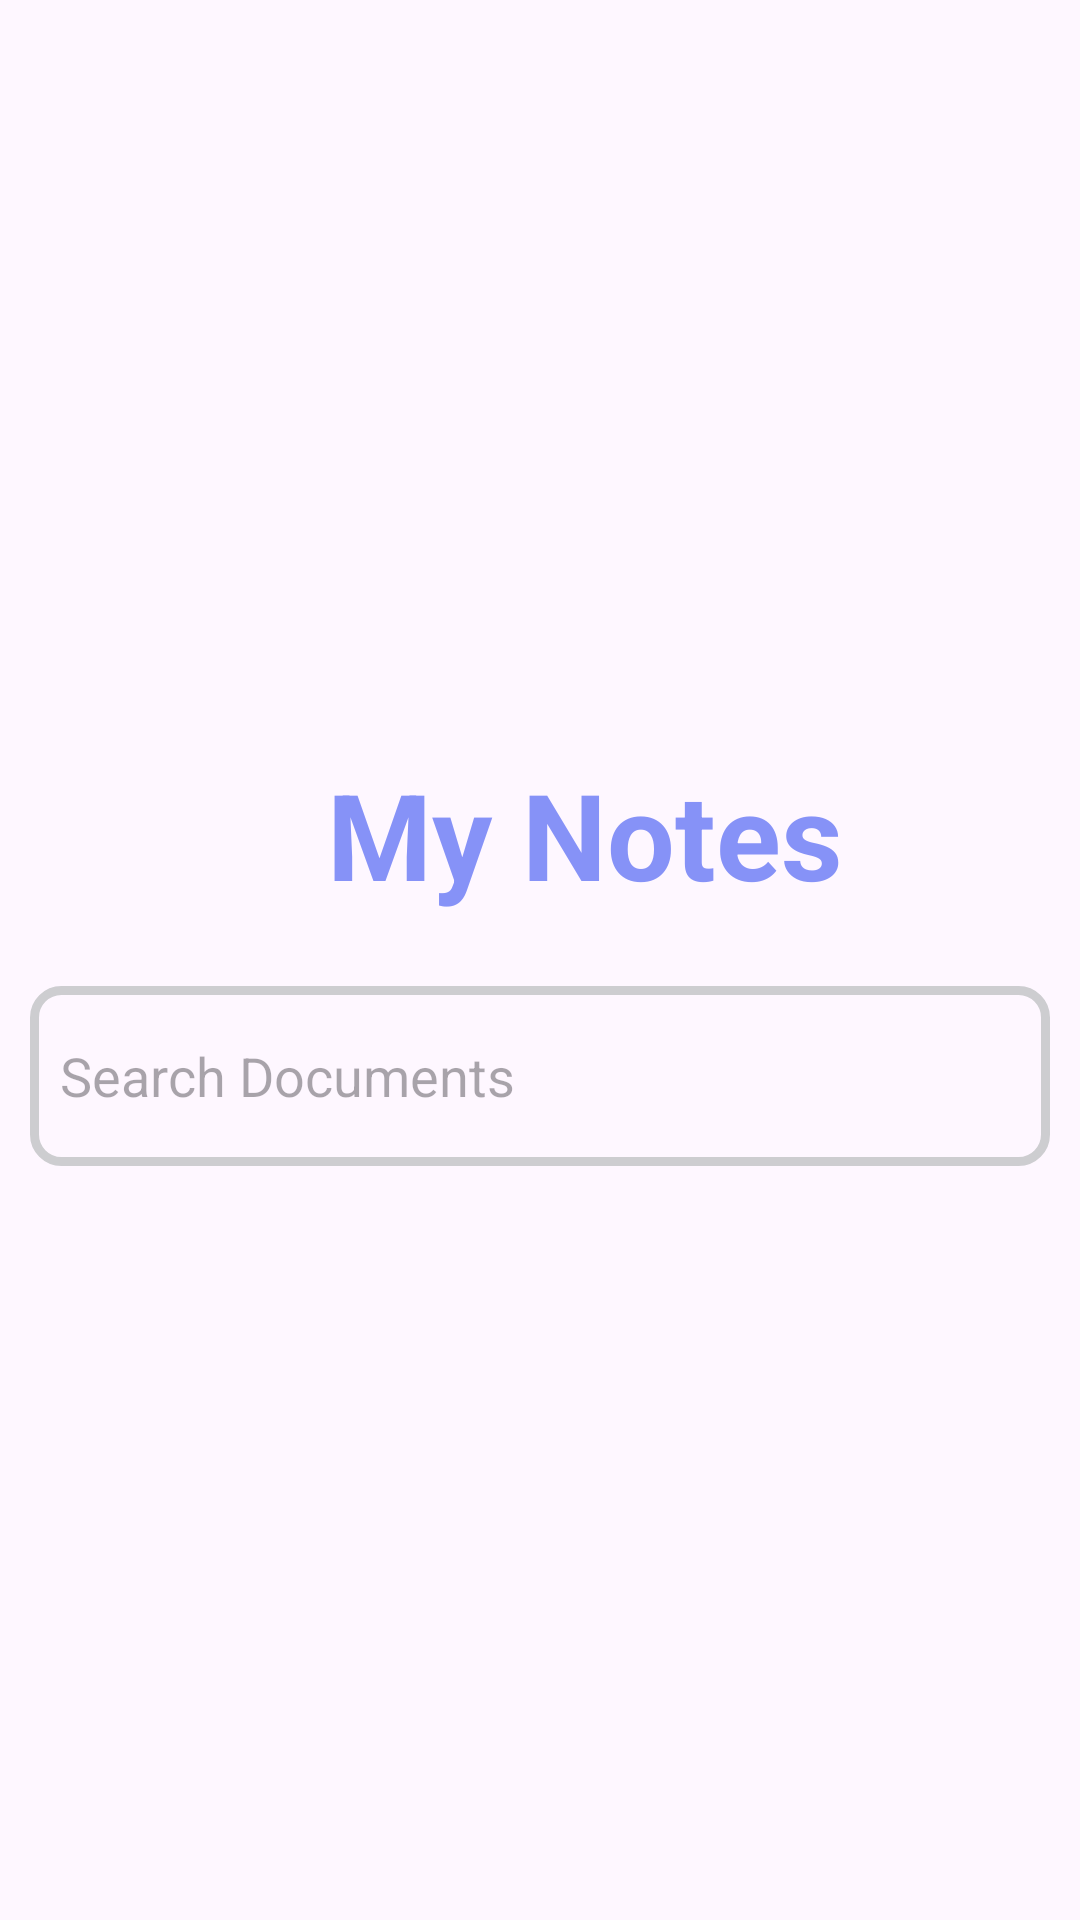

Reconstruct the res/layout file that produces this screen, plus the resources it refers to.
<!-- AndroidManifest.xml: application theme Theme.Notes_App_Project -->
<!-- res/layout/activity_home.xml -->
<?xml version="1.0" encoding="utf-8"?>
<LinearLayout xmlns:android="http://schemas.android.com/apk/res/android"
    xmlns:app="http://schemas.android.com/apk/res-auto"
    xmlns:tools="http://schemas.android.com/tools"
    android:id="@+id/main"
    android:orientation="vertical"
    android:gravity="center_vertical|center"
    android:layout_width="match_parent"
    android:layout_height="match_parent"
    tools:context=".HomeActivity">


    <TextView
        android:id="@+id/textView"
        android:layout_width="wrap_content"
        android:layout_height="wrap_content"
        android:fontFamily="sans-serif"
        android:text="My Notes "
        android:textColor="@color/purple"
        android:textSize="40dp"
        android:textStyle="bold"
        android:layout_marginLeft="20dp"
        android:layout_marginTop="0dp"/>


    <EditText
        android:id="@+id/editText"
        android:layout_width="340dp"
        android:layout_height="60dp"
        android:layout_marginTop="24dp"
        android:background="@drawable/search_background"
        android:drawableLeft="@drawable/icon_search"
        android:hint="Search Documents "
        android:padding="10dp" />



</LinearLayout>
<!-- resources referenced by this layout -->
<resources>
  <color name="purple">#8692F7</color>
  <!-- drawable search_background (drawable) -->
  <?xml version="1.0" encoding="utf-8"?>
  <shape xmlns:android="http://schemas.android.com/apk/res/android"
      android:shape="rectangle">
      <stroke
          android:color="@color/silver"
          android:width="3dp"
          >
  
      </stroke>
       <corners
           android:radius="9dp">
  
       </corners>
  </shape>
  <style name="Theme.Notes_App_Project" parent="Base.Theme.Notes_App_Project" />
  <color name="silver">#CDCDD0</color>
  <style name="Base.Theme.Notes_App_Project" parent="Theme.Material3.DayNight.NoActionBar">
          
          
      </style>
</resources>
